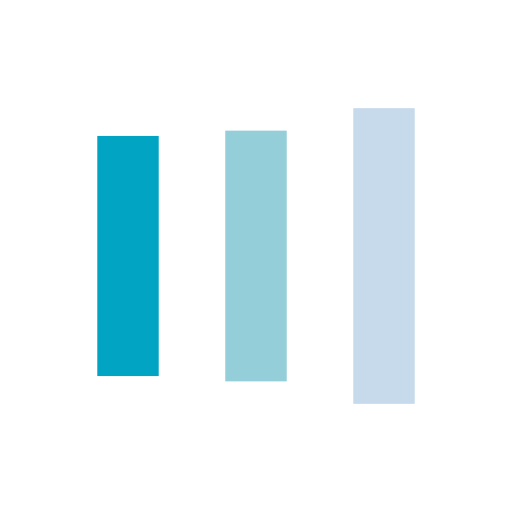
t = 0.00 s
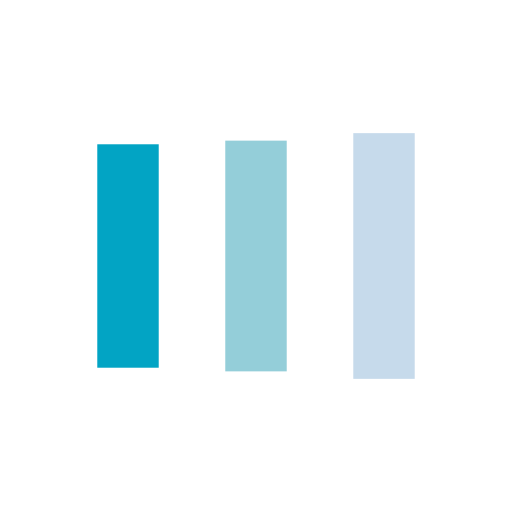
t = 0.13 s
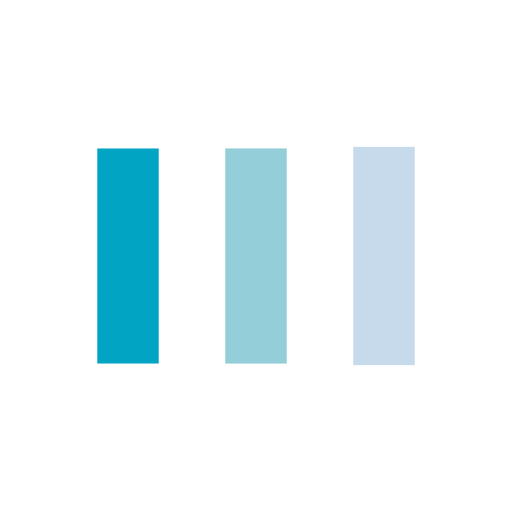
t = 0.38 s
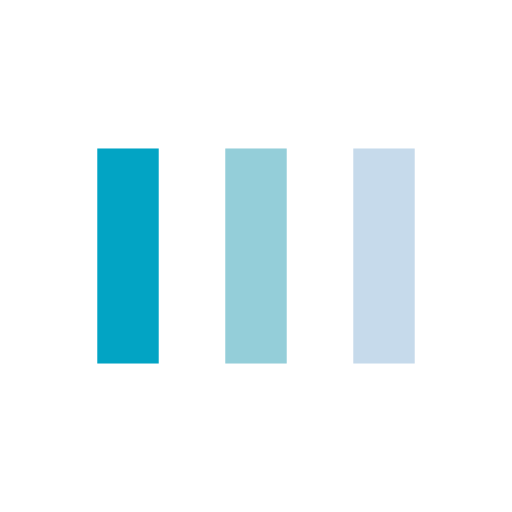
t = 0.50 s
t = 0.63 s: frame unchanged from t = 0.50 s, image omitted
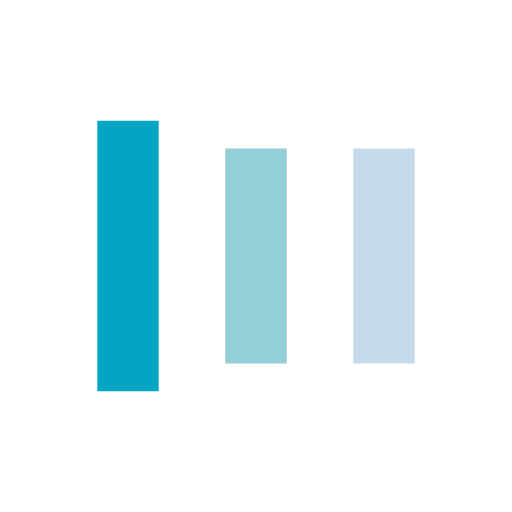
t = 0.88 s

The animated SVG that drew these frames (rendered in a browser with its animation timeline set to each time). Animation: 6 SMIL elements (animate=6); one cycle of 1.00 s, repeats indefinitely.

<?xml version="1.0" encoding="utf-8"?>
<svg xmlns="http://www.w3.org/2000/svg" xmlns:xlink="http://www.w3.org/1999/xlink" style="margin: auto; background: none; display: block; shape-rendering: auto;" width="167px" height="167px" viewBox="0 0 100 100" preserveAspectRatio="xMidYMid">
<rect x="19" y="29" width="12" height="42" fill="#02a4c4">
  <animate attributeName="y" repeatCount="indefinite" dur="1s" calcMode="spline" keyTimes="0;0.5;1" values="18.5;29;29" keySplines="0 0.5 0.5 1;0 0.5 0.5 1" begin="-0.2s"></animate>
  <animate attributeName="height" repeatCount="indefinite" dur="1s" calcMode="spline" keyTimes="0;0.5;1" values="63;42;42" keySplines="0 0.5 0.5 1;0 0.5 0.5 1" begin="-0.2s"></animate>
</rect>
<rect x="44" y="29" width="12" height="42" fill="#94ced9">
  <animate attributeName="y" repeatCount="indefinite" dur="1s" calcMode="spline" keyTimes="0;0.5;1" values="21.125;29;29" keySplines="0 0.5 0.5 1;0 0.5 0.5 1" begin="-0.1s"></animate>
  <animate attributeName="height" repeatCount="indefinite" dur="1s" calcMode="spline" keyTimes="0;0.5;1" values="57.75;42;42" keySplines="0 0.5 0.5 1;0 0.5 0.5 1" begin="-0.1s"></animate>
</rect>
<rect x="69" y="29" width="12" height="42" fill="#c6daeb">
  <animate attributeName="y" repeatCount="indefinite" dur="1s" calcMode="spline" keyTimes="0;0.5;1" values="21.125;29;29" keySplines="0 0.5 0.5 1;0 0.5 0.5 1"></animate>
  <animate attributeName="height" repeatCount="indefinite" dur="1s" calcMode="spline" keyTimes="0;0.5;1" values="57.75;42;42" keySplines="0 0.5 0.5 1;0 0.5 0.5 1"></animate>
</rect>
<!-- [ldio] generated by https://loading.io/ --></svg>